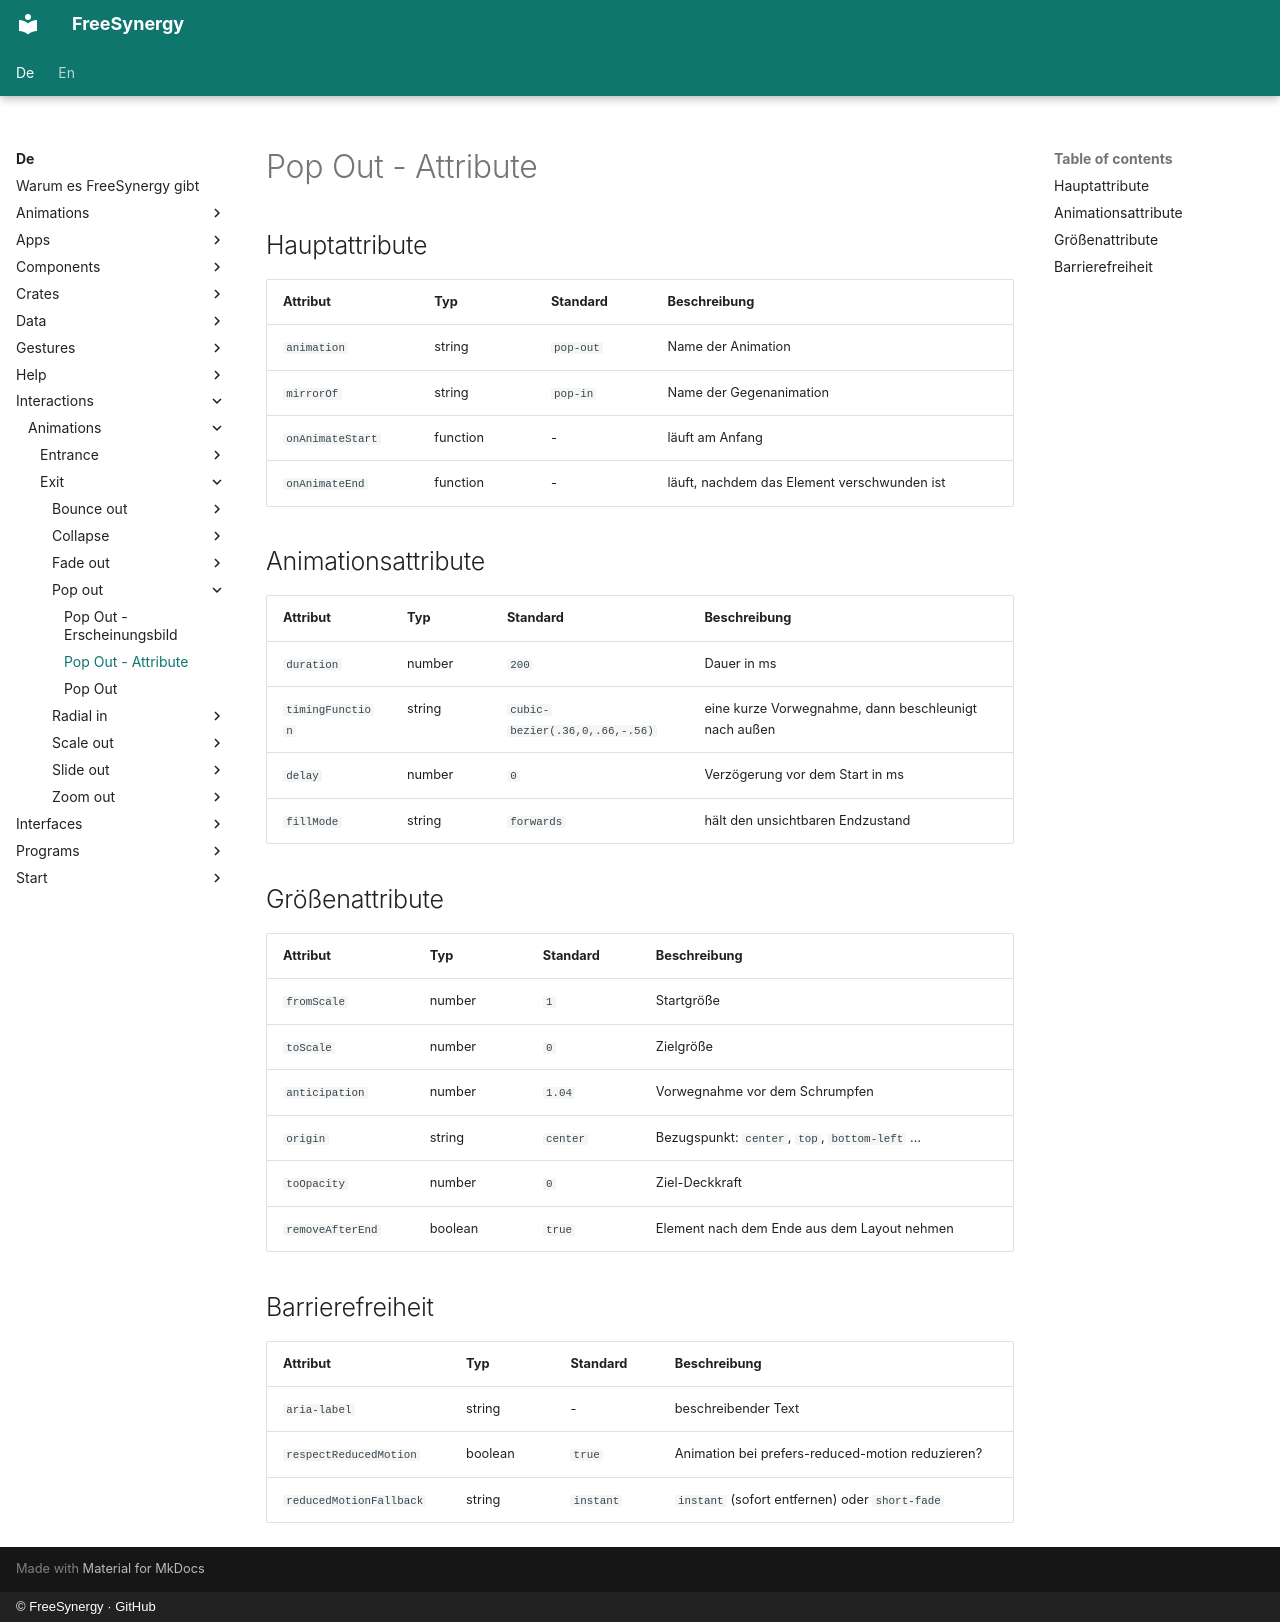

repository: FreeSynergy/fs-documentation · page: de/interactions/animations/exit/pop-out/attributes/index.html · generator: mkdocs · copyright: © FreeSynergy · GitHub

# Pop Out - Attribute

## Hauptattribute

| Attribut | Typ | Standard | Beschreibung |
|-----------|------|---------|-------------|
| `animation` | string | `pop-out` | Name der Animation |
| `mirrorOf` | string | `pop-in` | Name der Gegenanimation |
| `onAnimateStart` | function | - | läuft am Anfang |
| `onAnimateEnd` | function | - | läuft, nachdem das Element verschwunden ist |

## Animationsattribute

| Attribut | Typ | Standard | Beschreibung |
|-----------|------|---------|-------------|
| `duration` | number | `200` | Dauer in ms |
| `timingFunction` | string | `cubic-bezier(.36,0,.66,-.56)` | eine kurze Vorwegnahme, dann beschleunigt nach außen |
| `delay` | number | `0` | Verzögerung vor dem Start in ms |
| `fillMode` | string | `forwards` | hält den unsichtbaren Endzustand |

## Größenattribute

| Attribut | Typ | Standard | Beschreibung |
|-----------|------|---------|-------------|
| `fromScale` | number | `1` | Startgröße |
| `toScale` | number | `0` | Zielgröße |
| `anticipation` | number | `1.04` | Vorwegnahme vor dem Schrumpfen |
| `origin` | string | `center` | Bezugspunkt: `center`, `top`, `bottom-left` … |
| `toOpacity` | number | `0` | Ziel-Deckkraft |
| `removeAfterEnd` | boolean | `true` | Element nach dem Ende aus dem Layout nehmen |

## Barrierefreiheit

| Attribut | Typ | Standard | Beschreibung |
|-----------|------|---------|-------------|
| `aria-label` | string | - | beschreibender Text |
| `respectReducedMotion` | boolean | `true` | Animation bei prefers-reduced-motion reduzieren? |
| `reducedMotionFallback` | string | `instant` | `instant` (sofort entfernen) oder `short-fade` |
